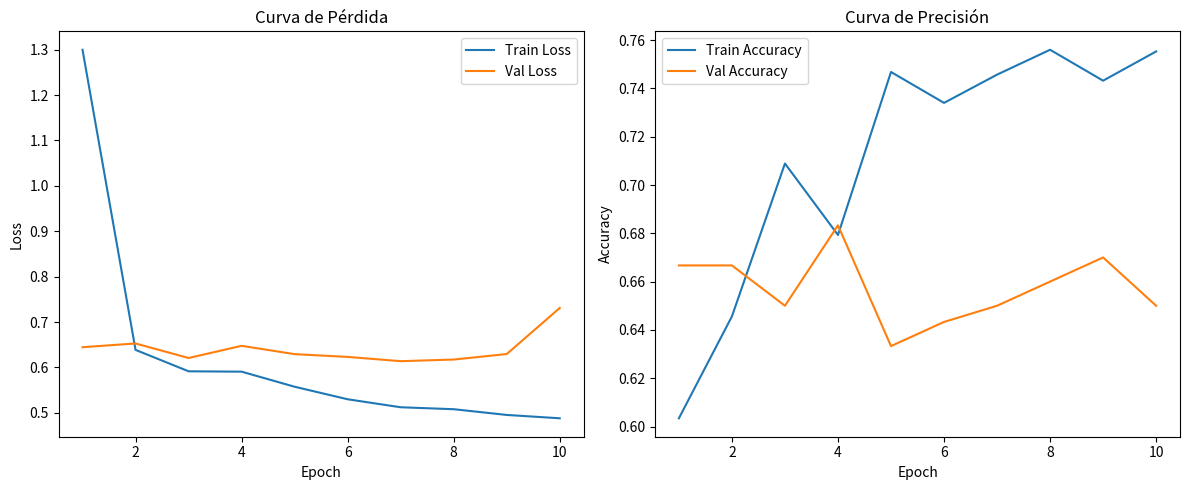

Write the Python code that produced this figure.
import matplotlib.pyplot as plt

# Datos del nuevo entrenamiento
epochs = list(range(1, 11))
train_loss = [1.2997, 0.6387, 0.5915, 0.5907, 0.5575, 0.5299, 0.5123, 0.5080, 0.4954, 0.4880]  # Ajuste para 10 epochs
val_loss = [0.6446, 0.6528, 0.6208, 0.6476, 0.6293, 0.6232, 0.6138, 0.6174, 0.6295, 0.7310]
train_acc = [0.6034, 0.6456, 0.7089, 0.6793, 0.7468, 0.7340, 0.7457, 0.7560, 0.7432, 0.7553]  # Ajuste para 10 epochs
val_acc = [0.6667, 0.6667, 0.6500, 0.6833, 0.6333, 0.6433, 0.6500, 0.6600, 0.6700, 0.6500]

# Graficar la curva de pérdida (Loss)
plt.figure(figsize=(12, 5))

plt.subplot(1, 2, 1)
plt.plot(epochs, train_loss, label='Train Loss')
plt.plot(epochs, val_loss, label='Val Loss')
plt.xlabel('Epoch')
plt.ylabel('Loss')
plt.title('Curva de Pérdida')
plt.legend()

# Graficar la curva de precisión (Accuracy)
plt.subplot(1, 2, 2)
plt.plot(epochs, train_acc, label='Train Accuracy')
plt.plot(epochs, val_acc, label='Val Accuracy')
plt.xlabel('Epoch')
plt.ylabel('Accuracy')
plt.title('Curva de Precisión')
plt.legend()

plt.tight_layout()
plt.show()
